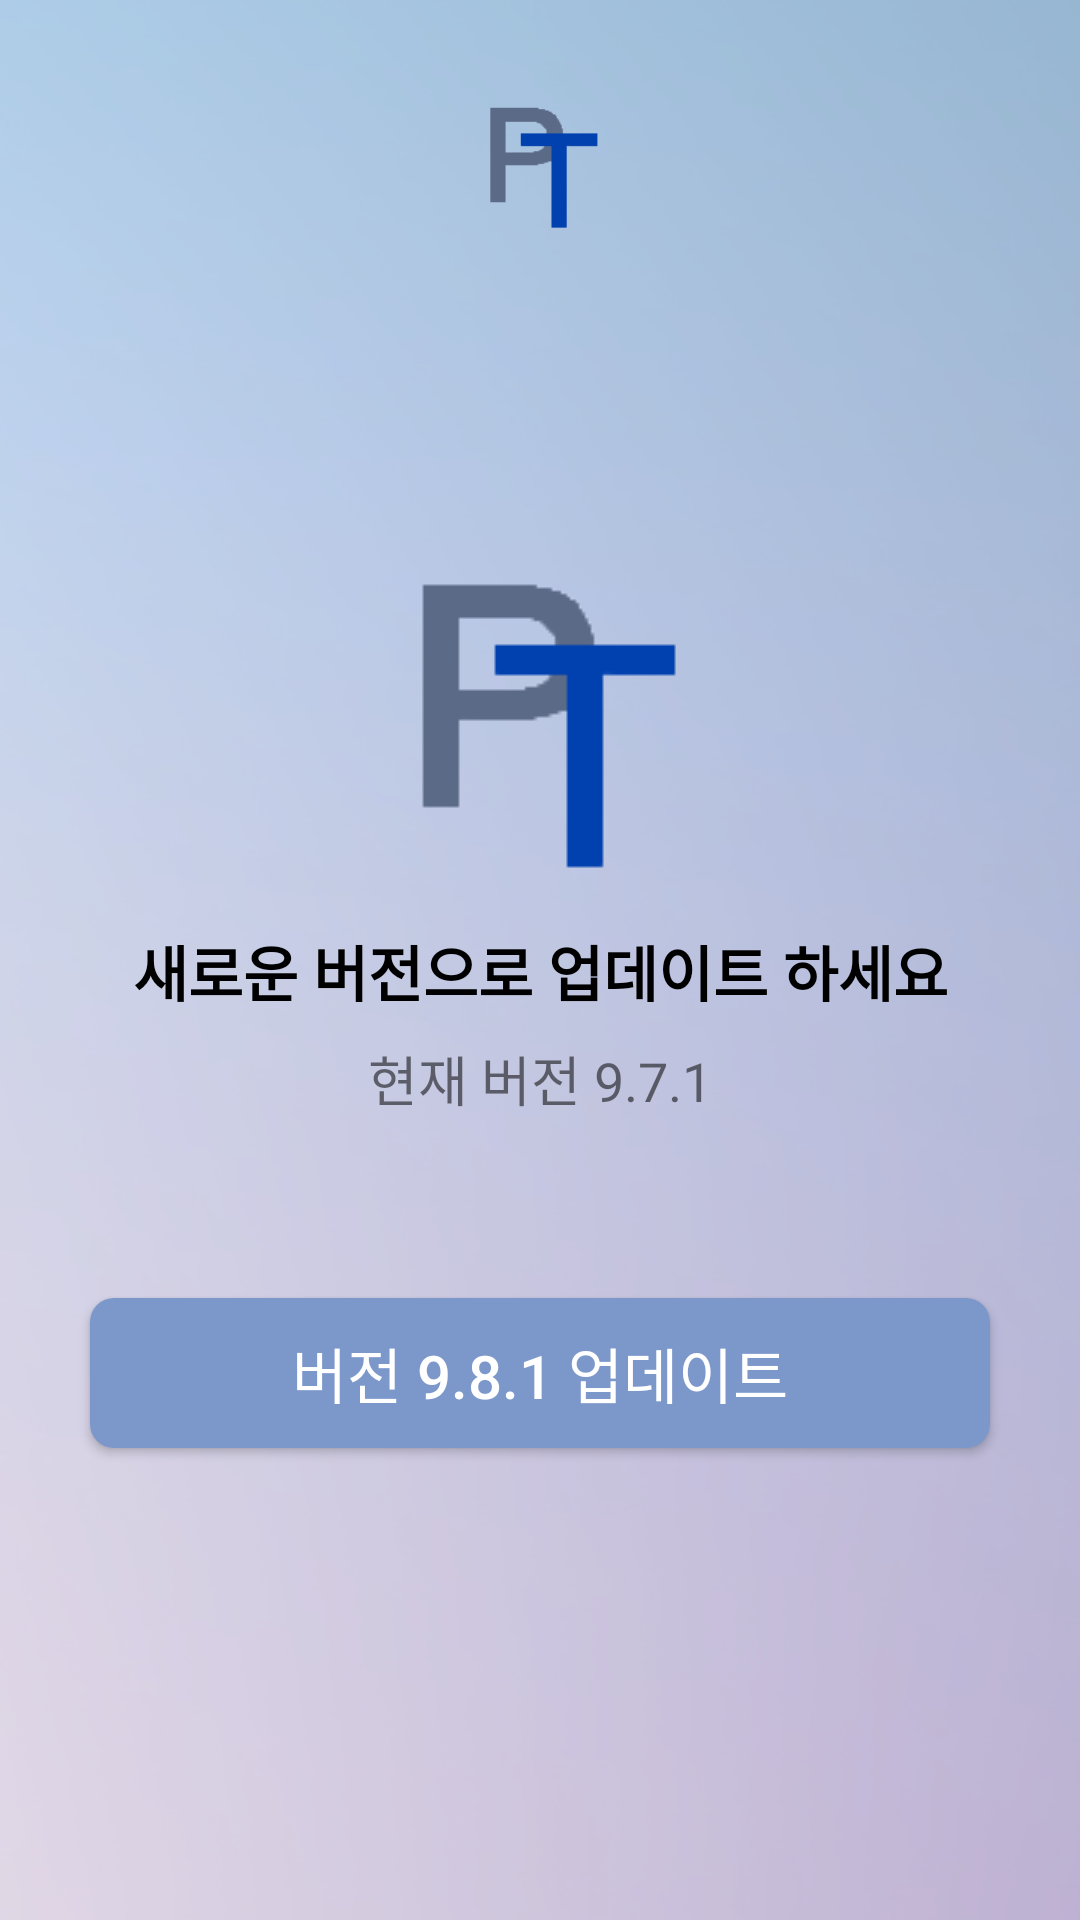

Layout XML and referenced resources for this Android screen:
<!-- AndroidManifest.xml: application theme Theme.pt_dfinal -->
<!-- res/layout/activity_update.xml -->
<?xml version="1.0" encoding="utf-8"?>
<androidx.constraintlayout.widget.ConstraintLayout xmlns:android="http://schemas.android.com/apk/res/android"
    xmlns:app="http://schemas.android.com/apk/res-auto"
    xmlns:tools="http://schemas.android.com/tools"
    android:layout_width="match_parent"
    android:layout_height="match_parent"
    android:background="@drawable/aaal">


    <ImageView
        android:id="@+id/imageView9"
        android:layout_width="70dp"
        android:layout_height="51dp"
        android:layout_marginTop="30dp"
        app:layout_constraintEnd_toEndOf="parent"
        app:layout_constraintStart_toStartOf="parent"
        app:layout_constraintTop_toTopOf="parent"
        app:srcCompat="@drawable/logo" />

    <ImageView
        android:id="@+id/imageView10"
        android:layout_width="wrap_content"
        android:layout_height="wrap_content"
        android:layout_marginTop="100dp"
        app:layout_constraintEnd_toEndOf="parent"
        app:layout_constraintHorizontal_bias="0.5"
        app:layout_constraintStart_toStartOf="parent"
        app:layout_constraintTop_toBottomOf="@+id/imageView9"
        app:srcCompat="@drawable/logo" />

    <TextView
        android:id="@+id/textView26"
        android:layout_width="wrap_content"
        android:layout_height="wrap_content"
        android:layout_marginTop="8dp"
        android:text="새로운 버전으로 업데이트 하세요"
        android:textColor="#000000"
        android:textSize="20sp"
        android:textStyle="bold"
        app:layout_constraintEnd_toEndOf="parent"
        app:layout_constraintStart_toStartOf="parent"
        app:layout_constraintTop_toBottomOf="@+id/imageView10" />

    <TextView
        android:id="@+id/textView27"
        android:layout_width="wrap_content"
        android:layout_height="wrap_content"
        android:layout_marginTop="8dp"
        android:text="현재 버전 9.7.1"
        android:textSize="18sp"
        app:layout_constraintEnd_toEndOf="parent"
        app:layout_constraintHorizontal_bias="0.5"
        app:layout_constraintStart_toStartOf="parent"
        app:layout_constraintTop_toBottomOf="@+id/textView26" />

    <androidx.appcompat.widget.AppCompatButton
        android:id="@+id/updatebtn"
        android:layout_width="300dp"
        android:layout_height="50dp"
        android:layout_marginTop="60dp"
        android:background="@drawable/button_update"
        android:onClick="Update"
        android:text="버전 9.8.1 업데이트"
        android:textColor="#FFFFFF"
        android:textSize="20sp"
        app:layout_constraintEnd_toEndOf="parent"
        app:layout_constraintStart_toStartOf="parent"
        app:layout_constraintTop_toBottomOf="@+id/textView27" />


</androidx.constraintlayout.widget.ConstraintLayout>
<!-- resources referenced by this layout -->
<resources>
  <!-- drawable aaal: png bitmap (drawable-v24, 96841 bytes) -->
  <!-- drawable button_update (drawable-hdpi) -->
  <?xml version="1.0" encoding="utf-8"?>
  <shape xmlns:android="http://schemas.android.com/apk/res/android"
      android:shape="rectangle">
  
      <corners
          android:radius="8dp"
          /> // 선 휘는각도
  
      <solid android:color="#7C97CA"/>
  
  </shape>
  <!-- drawable logo: png bitmap (drawable, 1814 bytes) -->
  <style name="Theme.pt_dfinal" parent="Theme.MaterialComponents.DayNight.DarkActionBar">
          
          
          
          <item name="colorOnPrimary">@color/white</item>
          
          <item name="colorSecondary">@color/teal_200</item>
          <item name="colorSecondaryVariant">@color/teal_700</item>
          <item name="colorOnSecondary">@color/black</item>
          
          <item name="android:statusBarColor" tools:targetApi="l">?attr/colorPrimaryVariant</item>
          
  
          <item name="colorAccent">@color/colorPT2</item>
  
          <item name="colorPrimary">@color/colorPT2</item>
          <item name="colorPrimaryVariant">@color/colorPT</item>
  
          
          <item name="windowActionBar">false</item>
          <item name="windowNoTitle">true</item>
          <item name="android:windowFullscreen">true</item>
  
  
      </style>
  <color name="white">#FFFFFFFF</color>
  <color name="teal_200">#FF03DAC5</color>
  <color name="teal_700">#FF018786</color>
  <color name="black">#FF000000</color>
  <color name="colorPT2">#699CBE</color>
  <color name="colorPT">#4B6DA1</color>
</resources>
